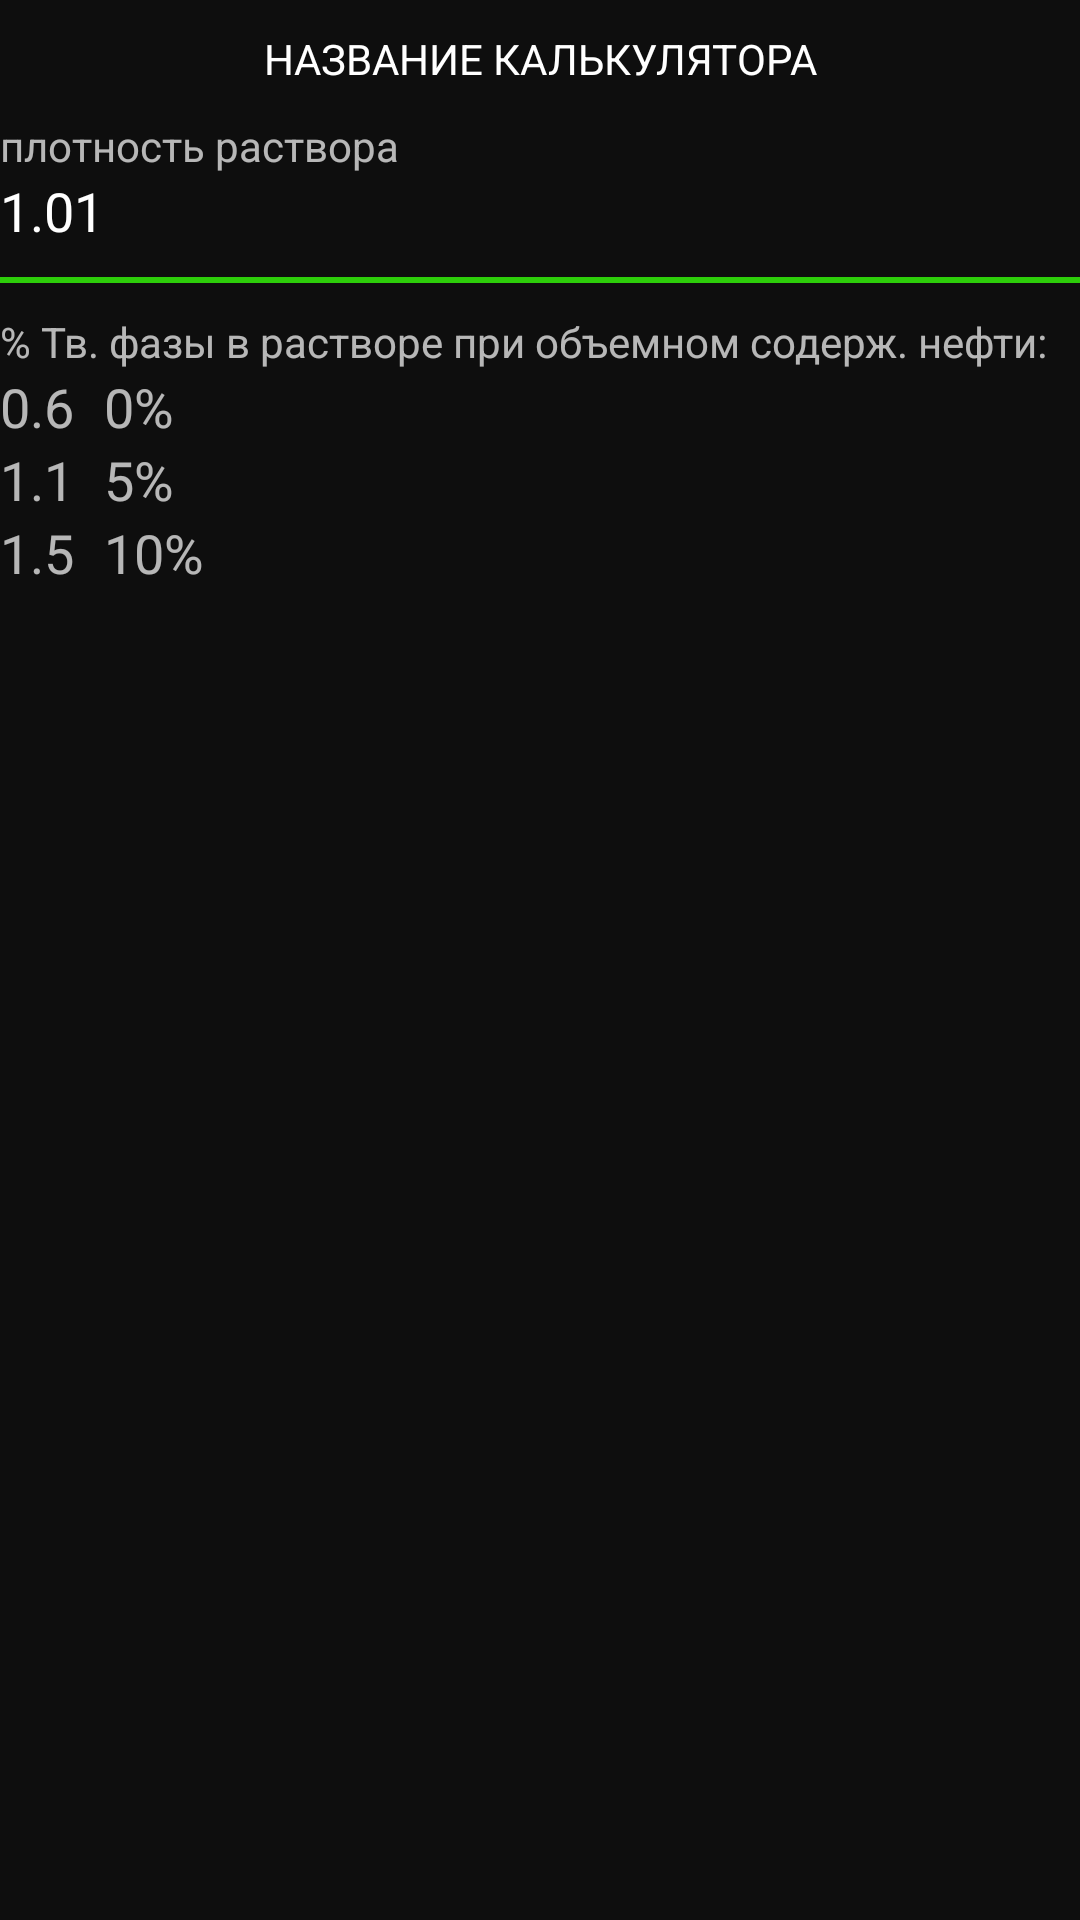

Write the Android layout XML for this screen, with the resource values it uses.
<!-- AndroidManifest.xml: application theme Theme.Design.NoActionBar -->
<!-- res/layout/calculator_volume_density.xml -->
<?xml version="1.0" encoding="utf-8"?>
<ScrollView
    xmlns:android="http://schemas.android.com/apk/res/android"
    android:layout_height="match_parent"
    android:background="@color/colorPrimaryDark"
    android:layout_width="match_parent">
<LinearLayout
    android:layout_width="match_parent"
    android:layout_height="wrap_content"
    android:orientation="vertical">

    <TextView
        android:id="@+id/calculatorNameTV"
        android:layout_width="match_parent"
        android:layout_height="wrap_content"
        android:gravity="center"
        android:textColor="@color/white"
        android:text="НАЗВАНИЕ КАЛЬКУЛЯТОРА"
        android:layout_marginTop="10dp"/>

    <TextView
        android:layout_width="match_parent"
        android:layout_height="wrap_content"
        android:layout_marginTop="10dp"
        android:text="плотность раствора" />

    <LinearLayout
        android:layout_width="match_parent"
        android:layout_height="wrap_content"
        android:orientation="horizontal">

        <EditText
            android:id="@+id/a8"
            android:layout_width="wrap_content"
            android:layout_height="wrap_content"
            android:gravity="left|center_vertical"
            android:background="@null"
            android:minEms="2"
            android:textSize="18dp"
            android:inputType="numberDecimal|numberSigned"
            android:text="1.01"/>

    </LinearLayout>
    <View
        android:layout_width="match_parent"
        android:layout_height="2dp"
        android:background="#2DCD0A"
        android:layout_marginTop="10dp"/>
    <TextView
        android:layout_width="match_parent"
        android:layout_height="wrap_content"
        android:layout_marginTop="10dp"
        android:text="% Тв. фазы в растворе при объемном содерж. нефти:" />

    <LinearLayout
        android:layout_width="match_parent"
        android:layout_height="wrap_content"
        android:orientation="horizontal">

        <TextView
            android:id="@+id/result1"
            android:layout_width="wrap_content"
            android:layout_height="wrap_content"
            android:gravity="left|center_vertical"
            android:textSize="18dp"
            android:text="0.6" />

        <TextView
            android:layout_width="wrap_content"
            android:layout_height="wrap_content"
            android:layout_marginLeft="10dp"
            android:gravity="left|center_vertical"
            android:textSize="18dp"
            android:text="0%" />

    </LinearLayout>

    <LinearLayout
        android:layout_width="match_parent"
        android:layout_height="wrap_content"
        android:orientation="horizontal">

        <TextView
            android:id="@+id/result2"
            android:layout_width="wrap_content"
            android:layout_height="wrap_content"
            android:gravity="left|center_vertical"
            android:textSize="18dp"
            android:text="1.1" />

        <TextView
            android:layout_width="wrap_content"
            android:layout_height="wrap_content"
            android:layout_marginLeft="10dp"
            android:gravity="left|center_vertical"
            android:textSize="18dp"
            android:text="5%" />

    </LinearLayout>

    <LinearLayout
        android:layout_width="match_parent"
        android:layout_height="wrap_content"
        android:orientation="horizontal">

        <TextView
            android:id="@+id/result3"
            android:layout_width="wrap_content"
            android:layout_height="wrap_content"
            android:gravity="left|center_vertical"
            android:textSize="18dp"
            android:text="1.5" />

        <TextView
            android:layout_width="wrap_content"
            android:layout_height="wrap_content"
            android:layout_marginLeft="10dp"
            android:gravity="left|center_vertical"
            android:textSize="18dp"
            android:text="10%" />

    </LinearLayout>

</LinearLayout>
</ScrollView>
<!-- resources referenced by this layout -->
<resources>
  <color name="colorPrimaryDark">#0E0E0E</color>
  <color name="white">#FFFFFFFF</color>
</resources>
